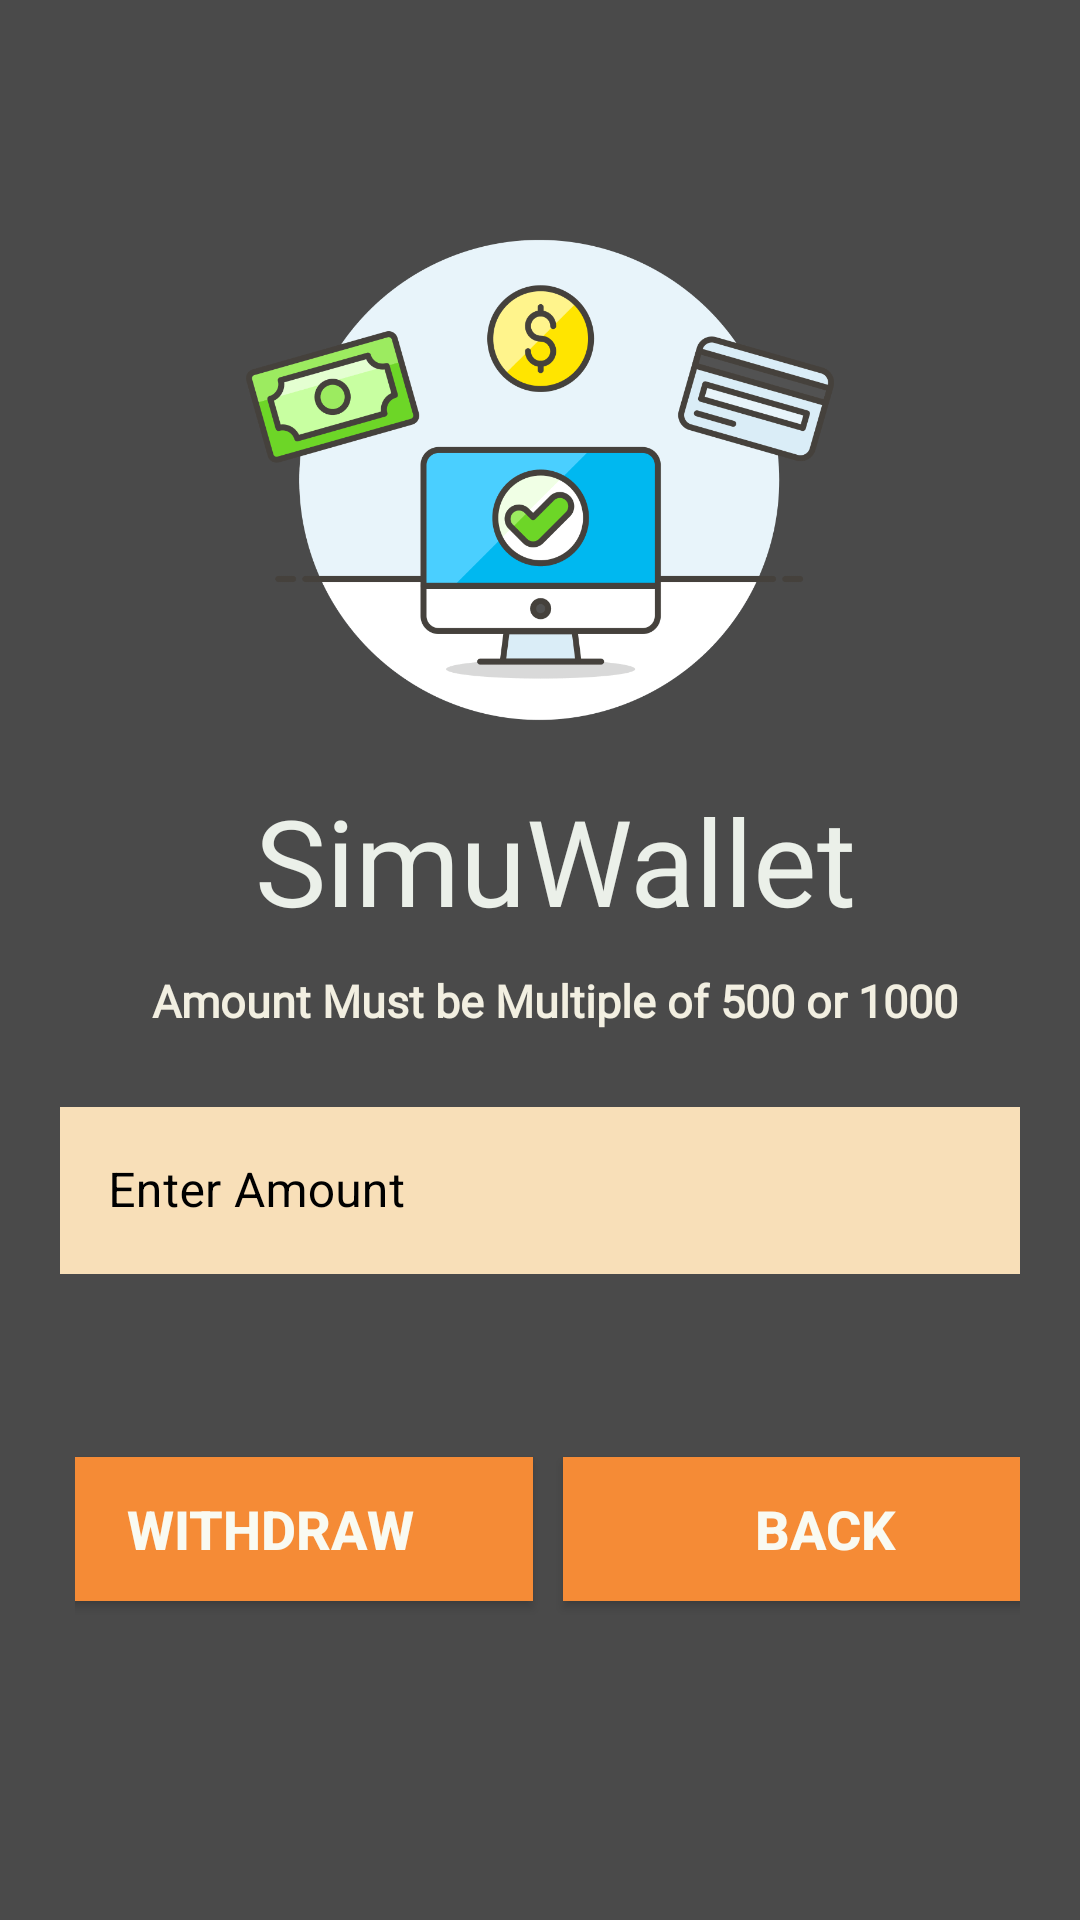

The Android layout XML behind this screen, and the referenced resources:
<!-- AndroidManifest.xml: application theme Theme.Project101 -->
<!-- res/layout/activity_cashwithdraw.xml -->
<?xml version="1.0" encoding="utf-8"?>
<LinearLayout xmlns:android="http://schemas.android.com/apk/res/android"
    xmlns:app="http://schemas.android.com/apk/res-auto"
    xmlns:tools="http://schemas.android.com/tools"
    android:layout_width="match_parent"
    android:layout_height="match_parent"
    tools:context=".Login"
    android:orientation="vertical"
    android:background=" #4A4A4A"
    android:padding="20dp"
    >

    <ImageView
        android:id="@+id/logoImage"
        android:layout_width="match_parent"
        android:layout_height="200dp"
        android:layout_marginTop="40dp"
        android:contentDescription="@string/todo"
        android:src="@drawable/ww"
        android:transitionName="logo_image" />

    <TextView
        android:id="@+id/pinchangelogo"
        android:layout_width="match_parent"
        android:layout_height="wrap_content"
        android:layout_marginStart="10dp"
        android:fontFamily="@font/bree_serif"
        android:text="@string/simuwallettt"
        android:textColor="#EBF0E9"
        android:textColorHint="@color/design_default_color_error"
        android:textSize="40sp"
        android:transitionName="logo_text"
        android:gravity="center"/>

    <TextView
        android:id="@+id/pinchangeslogan"
        android:layout_width="match_parent"
        android:layout_height="wrap_content"
        android:layout_marginStart="10dp"
        android:layout_marginTop="10dp"
        android:fontFamily="@font/amiko"
        android:text="Amount Must be Multiple of 500 or 1000"
        android:textColor="#F2EFE1"
        android:textSize="15sp"
        android:textStyle="bold"
        android:gravity="center"
        android:layout_marginBottom="20dp"/>

    <com.google.android.material.textfield.TextInputLayout
        android:layout_width="match_parent"
        android:layout_height="wrap_content"
        android:id="@+id/withdrawamount"
        android:hint="Enter Amount"
        android:textColorHint="@color/black"
        style="@style/Widget.MaterialComponents.TextInputLayout.OutlinedBox">

        <com.google.android.material.textfield.TextInputEditText
            android:layout_width="match_parent"
            android:layout_height="wrap_content"
            android:inputType="number"
            android:layout_marginBottom="15dp"
            android:background="#F8DFB8"
            />

    </com.google.android.material.textfield.TextInputLayout>

    <LinearLayout
        android:layout_width="wrap_content"
        android:layout_height="100dp"
        android:gravity="center"
        android:orientation="horizontal"
        android:layout_marginTop="20dp"
        android:layout_marginLeft="5dp"
        tools:ignore="ExtraText">

        <Button
            android:id="@+id/btncashwithdraw"
            android:layout_width="175dp"
            android:layout_height="wrap_content"
            android:layout_marginEnd="5dp"
            android:text="Withdraw"
            android:textColor="#F9FAF2"
            android:textSize="18sp"
            app:backgroundTint="#F58B36"
            android:textStyle="bold"
            android:background="#3c3b6e"/>

        <Button
            android:id="@+id/btn_cashwithdraw_back"
            android:layout_width="175dp"
            android:layout_height="wrap_content"
            android:layout_marginStart="5dp"
            android:text="Back"
            android:textColor="#F9FAF2"
            android:textSize="18sp"
            app:backgroundTint="#F58B36"
            android:textStyle="bold"
            android:background="#3c3b6e"/>

    </LinearLayout>
</LinearLayout>
<!-- resources referenced by this layout -->
<resources>
  <color name="black">#FF000000</color>
  <!-- drawable ww: png bitmap (drawable-200dpi, 26695 bytes) -->
  <string name="simuwallettt">SimuWallet</string>
  <string name="todo">TODO</string>
  <style name="Theme.Project101" parent="Base.Theme.Project101" />
  <style name="Base.Theme.Project101" parent="Theme.Material3.DayNight.NoActionBar">
          
          
          <item name="android:windowContentTransitions">true</item>
      </style>
</resources>
